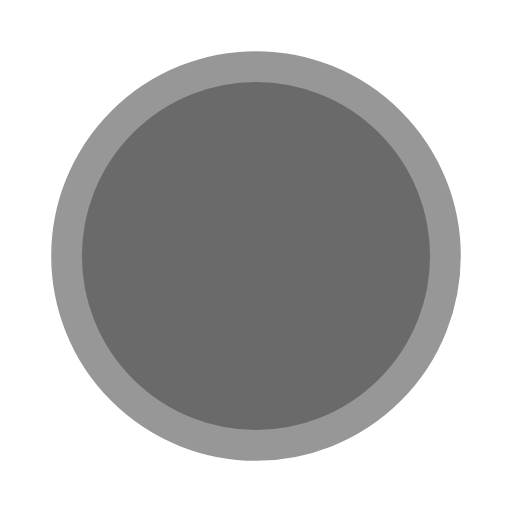
t = 0.00 s
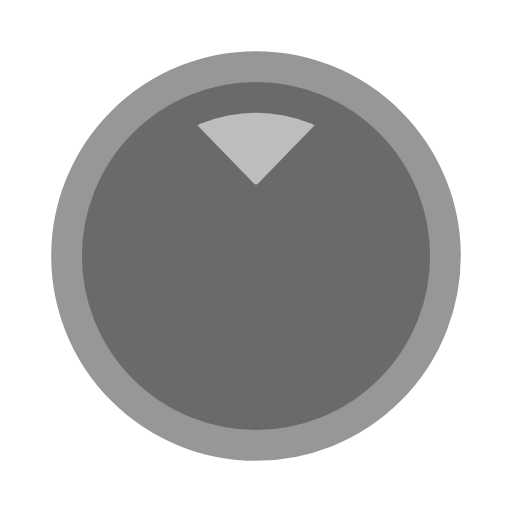
t = 0.25 s
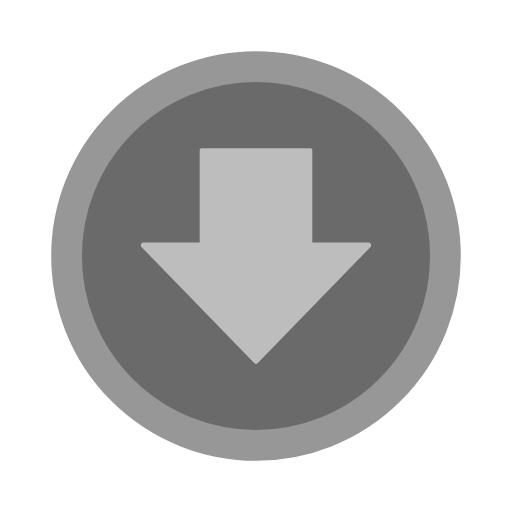
t = 0.50 s
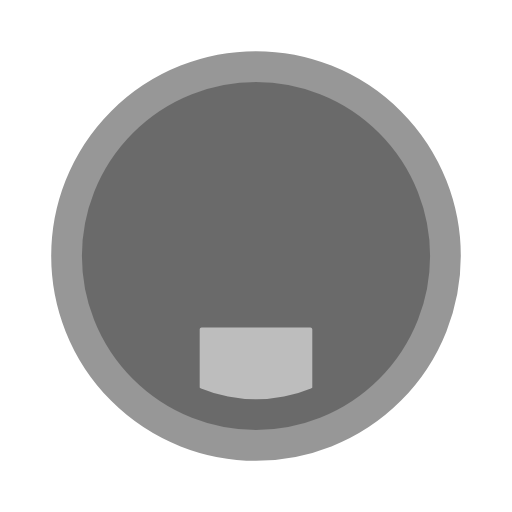
t = 0.75 s

The animated SVG that drew these frames (rendered in a browser with its animation timeline set to each time). Animation: 1 SMIL element (animateTransform=1); one cycle of 1.00 s, repeats indefinitely.

<svg xmlns="http://www.w3.org/2000/svg" xmlns:xlink="http://www.w3.org/1999/xlink" style="margin: auto; background: rgba(241, 242, 243, 0); display: block; shape-rendering: auto;" width="200px" height="200px" viewBox="0 0 100 100" preserveAspectRatio="xMidYMid">
<defs>
  <clipPath id="ldio-t1l5kur1za-cp" x="0" y="0" width="100" height="100">
    <circle cx="50" cy="50" r="28"></circle>
  </clipPath>
</defs>
<circle cx="50" cy="50" r="37" fill="#6a6a6a" stroke="#979797" stroke-width="6"></circle>
<g clip-path="url(#ldio-t1l5kur1za-cp)">
  <g>
    <g transform="scale(0.5)">
      <g transform="translate(-50,-50)">
        <path fill="#bdbdbd" d="M71.989,44.694V8.711c0-0.419-0.34-0.759-0.759-0.759H28.769c-0.419,0-0.759,0.34-0.759,0.759v35.983H6.069 c-0.914,0-1.405,1.075-0.807,1.766l43.931,45.22c0.425,0.491,1.188,0.491,1.613,0l43.931-45.22c0.599-0.691,0.108-1.766-0.807-1.766 H71.989z"></path>
      </g>
    </g>
    <animateTransform attributeName="transform" type="translate" repeatCount="indefinite" dur="1s" keyTimes="0;1" values="50 -20;50 120"></animateTransform>
  </g>
</g>
</svg>
